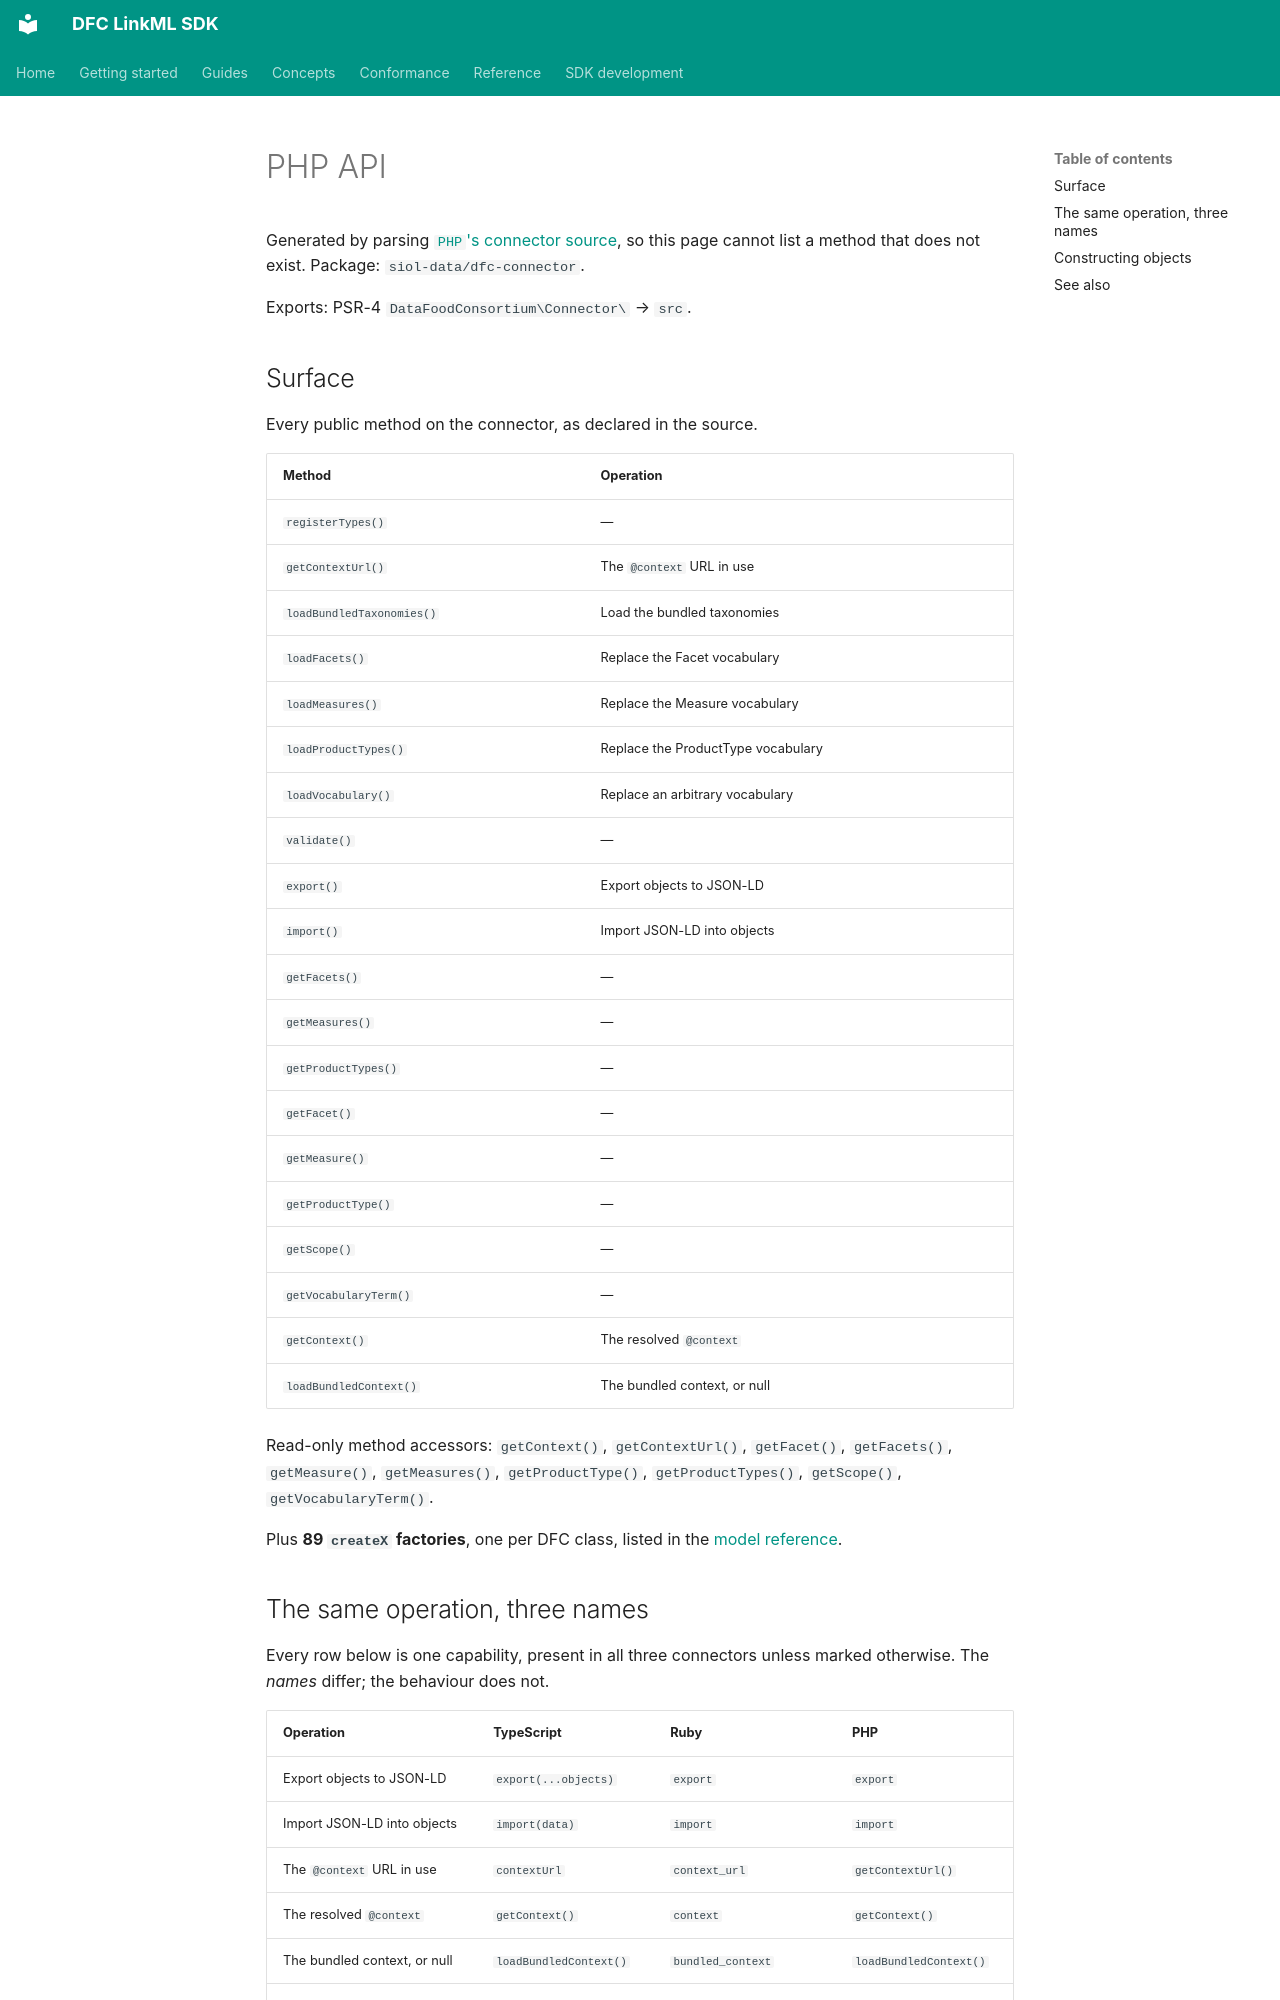

repository: Food-Data-Collaboration/DFC-LinkML · page: reference/api/php/index.html · generator: mkdocs

# PHP API

Generated by parsing
[`PHP`'s connector source](https://github.com/Food-Data-Collaboration/DFC-LinkML),
so this page cannot list a method that does not exist. Package:
`siol-data/dfc-connector`.

Exports: PSR-4 `DataFoodConsortium\Connector\` → `src`.

## Surface

Every public method on the connector, as declared in the source.

| Method | Operation |
|---|---|
| `registerTypes()` | — |
| `getContextUrl()` | The `@context` URL in use |
| `loadBundledTaxonomies()` | Load the bundled taxonomies |
| `loadFacets()` | Replace the Facet vocabulary |
| `loadMeasures()` | Replace the Measure vocabulary |
| `loadProductTypes()` | Replace the ProductType vocabulary |
| `loadVocabulary()` | Replace an arbitrary vocabulary |
| `validate()` | — |
| `export()` | Export objects to JSON-LD |
| `import()` | Import JSON-LD into objects |
| `getFacets()` | — |
| `getMeasures()` | — |
| `getProductTypes()` | — |
| `getFacet()` | — |
| `getMeasure()` | — |
| `getProductType()` | — |
| `getScope()` | — |
| `getVocabularyTerm()` | — |
| `getContext()` | The resolved `@context` |
| `loadBundledContext()` | The bundled context, or null |

Read-only method accessors: `getContext()`, `getContextUrl()`, `getFacet()`, `getFacets()`, `getMeasure()`, `getMeasures()`, `getProductType()`, `getProductTypes()`, `getScope()`, `getVocabularyTerm()`.

Plus **89 `createX` factories**, one per DFC class, listed in the [model reference](../model/index.md).
